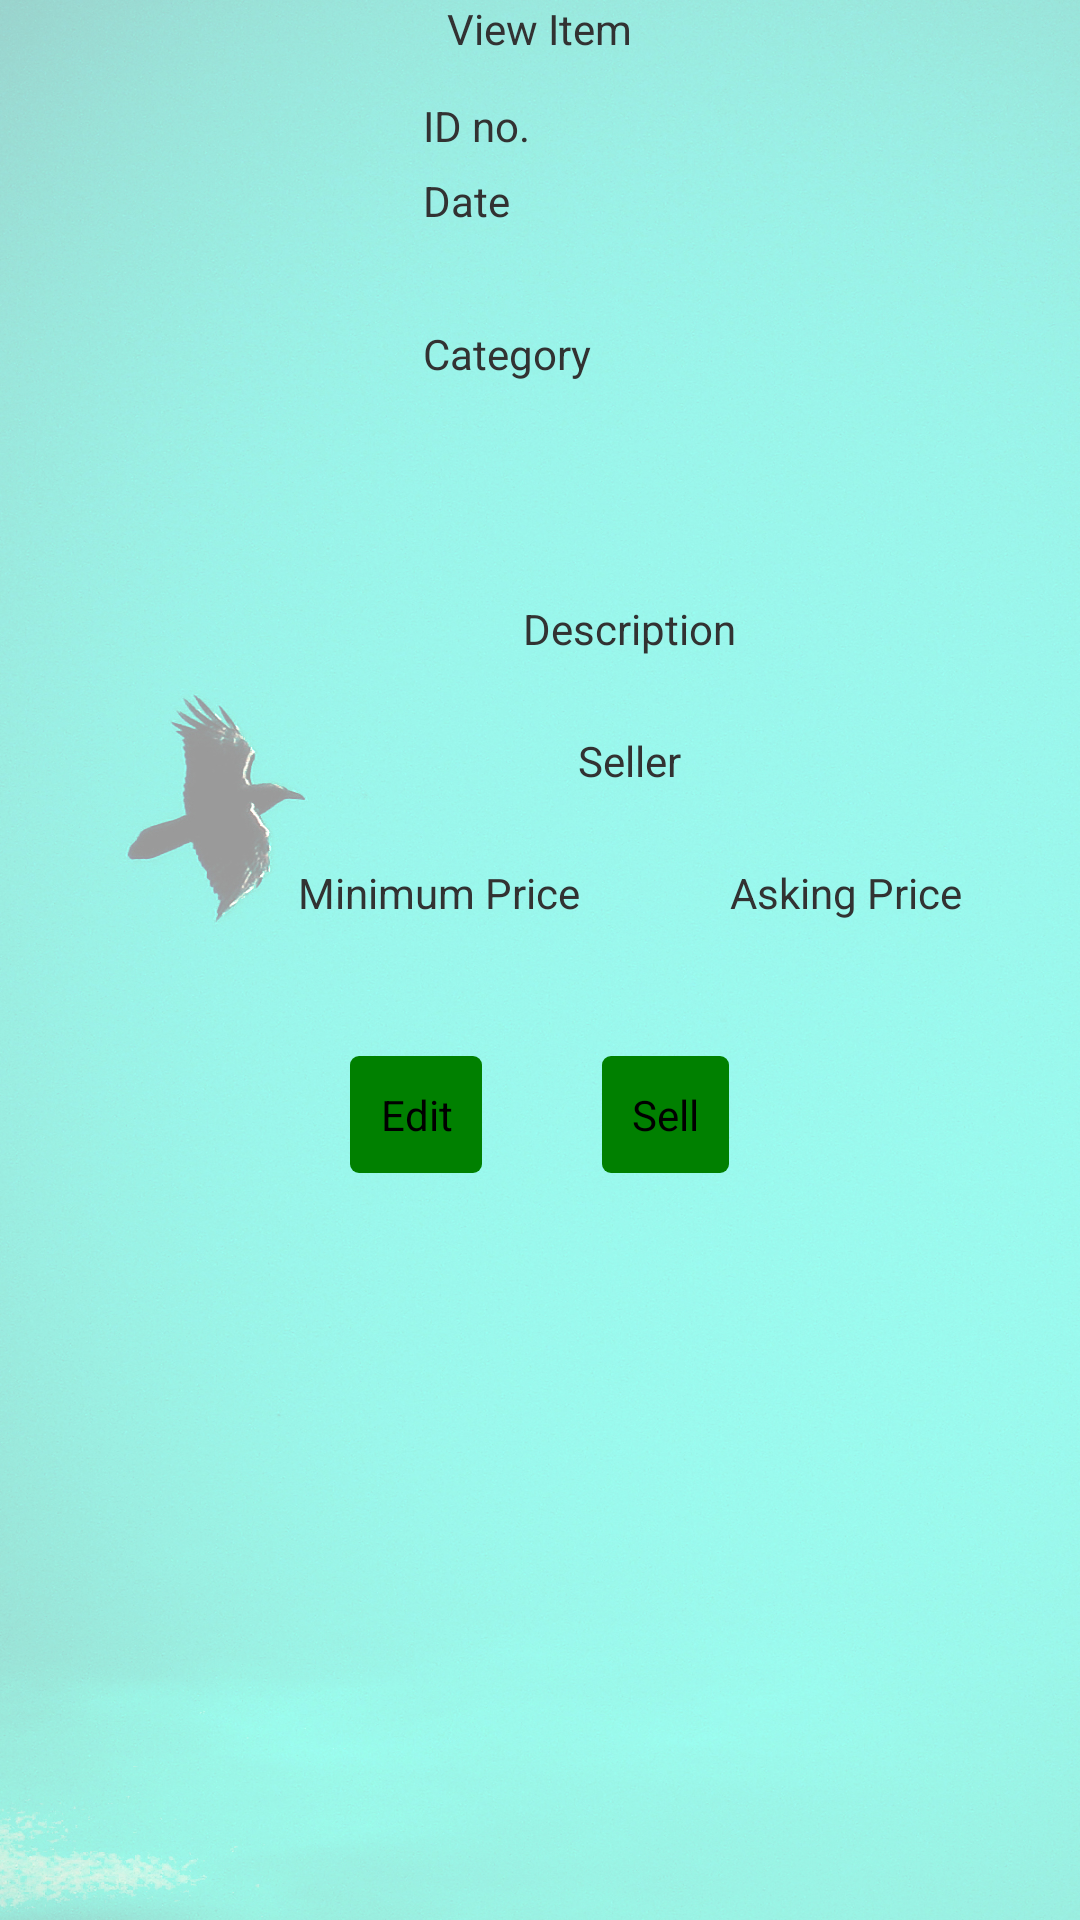

Write the Android layout XML for this screen, with the resource values it uses.
<!-- AndroidManifest.xml: application theme AppTheme -->
<!-- res/layout/view_item_layout.xml -->
<?xml version="1.0" encoding="utf-8"?>
<LinearLayout 
    xmlns:android="http://schemas.android.com/apk/res/android"
	android:layout_width="fill_parent" android:layout_height="fill_parent"
	android:orientation="vertical"
	android:layout_gravity="center"
	android:background="@drawable/new_background">
	    
		<TextView 
		    android:layout_height="wrap_content"
			android:layout_width="wrap_content" 
			android:text="@string/view_item"
			android:layout_gravity="center" />


	<LinearLayout
	    android:layout_width="wrap_content"
	    android:layout_height="wrap_content"
	    android:orientation="horizontal"
	    android:layout_gravity="center"
	    android:layout_marginLeft="30dp">

	    <ImageView
	        android:id="@+id/photo"
	        android:layout_width="96dp"
	        android:layout_height="181dp"
	        android:src="@drawable/ic_launcher" />

	    <LinearLayout
	        android:layout_width="wrap_content"
	        android:layout_height="wrap_content"
	        android:orientation="vertical"
	        android:layout_gravity="center" >

	       <LinearLayout
	            android:layout_width="wrap_content"
	            android:layout_height="wrap_content"
	            android:layout_gravity="center" >

	            <TextView
	                android:layout_width="wrap_content"
	                android:layout_height="wrap_content"
	                android:text="@string/set_id_no_text" />

	            <TextView
	                android:id="@+id/item_number"
	                android:layout_width="214dp"
	                android:layout_height="wrap_content"
	                android:height="25dp"
	                android:width="25dp" />
	            
	        </LinearLayout>

	        <LinearLayout
	            android:layout_width="wrap_content"
	            android:layout_height="wrap_content"
	            android:layout_gravity="center" >

	            <TextView
	                android:layout_width="wrap_content"
	                android:layout_height="wrap_content"
	                android:text="@string/set_date_text" />

	            <TextView
	                android:id="@+id/date"
	                android:layout_width="271dp"
	                android:layout_height="51dp" />

	        </LinearLayout>

	        <LinearLayout
	            android:layout_width="wrap_content"
	            android:layout_height="78dp"
	            android:layout_gravity="center" >

	            <TextView
	                android:layout_width="wrap_content"
	                android:layout_height="46dp"
	                android:text="@string/set_category_text" />

	            <TextView
	                android:id="@+id/category"
	                android:layout_width="238dp"
	                android:layout_height="wrap_content"
	                android:height="25dp"
	                android:width="25dp" />

	        </LinearLayout>
	        
	    </LinearLayout>
	   	 
	</LinearLayout>
	

	<LinearLayout
	    android:layout_width="254dp"
	    android:layout_height="wrap_content"
	    android:layout_marginLeft="30dp"
	    android:orientation="vertical"
	    android:layout_gravity="center" >
	    	
    	<LinearLayout 
	        android:layout_width="wrap_content"
	    	android:layout_height="wrap_content"
	    	android:orientation="horizontal"
	    	android:layout_gravity="center">
        
        <TextView 
	        android:layout_width="wrap_content"
	        android:layout_height="wrap_content"
	        android:text="@string/set_description_text" />
	        
	    </LinearLayout>
		    	
	    <TextView
	        android:id="@+id/description"
	        android:layout_width="398dp"
	        android:layout_height="wrap_content"
	        android:height="25dp"
	        android:width="25dp" />
	    
	</LinearLayout>
	
	<LinearLayout
	    	android:layout_width="wrap_content"
	    	android:layout_height="wrap_content"
	    	android:orientation="vertical"
	    	android:layout_marginLeft="30dp"
	    	android:layout_gravity="center" >
	    
	    <LinearLayout
	        android:layout_width="wrap_content"
	    	android:layout_height="wrap_content"
	    	android:orientation="horizontal"
	    	android:layout_gravity="center" >
	    
		    <TextView 
		        android:layout_width="wrap_content"
		        android:layout_height="wrap_content"
		        android:text="@string/set_seller_text" />
		    
		 </LinearLayout>
		   
	    <TextView
	        android:id="@+id/seller"
	        android:layout_width="402dp"
	        android:layout_height="wrap_content"
	        android:height="25dp"
	        android:width="25dp" />
	    
	</LinearLayout>
	
	<LinearLayout
    	android:layout_width="wrap_content"
    	android:layout_height="wrap_content"
    	android:orientation="horizontal" 
    	android:layout_marginLeft="30dp"
    	android:layout_gravity="center">

	    <LinearLayout 
	        android:layout_width="wrap_content"
	    	android:layout_height="wrap_content"
	    	android:orientation="vertical" 
	    	android:layout_marginRight="20dp"
	    	android:layout_gravity="center" >
	        
        	    
       	    <TextView 
		        android:layout_width="wrap_content"
		        android:layout_height="wrap_content"
		        android:text="@string/set_minimum_price_text"/>
	        	    
        		
		    <TextView
		        android:id="@+id/minPrice"
		        android:layout_width="match_parent"
		        android:layout_height="wrap_content"
		        android:ems="4"
		        android:height="25dp"
		        android:width="25dp" />
			    
	    </LinearLayout>

		<LinearLayout
		    android:layout_width="wrap_content"
	    	android:layout_height="wrap_content"
	    	android:orientation="vertical"
	    	android:layout_marginLeft="20dp"
	    	android:layout_gravity="center" >
	            
		        <TextView 
			        android:layout_width="wrap_content"
			        android:layout_height="wrap_content"
			        android:text="@string/set_asking_price_text"
			        android:layout_marginLeft="10dp"/>
		    
		    <TextView
		        android:id="@+id/askingPrice"
		        android:layout_width="match_parent"
		        android:layout_height="wrap_content"
		        android:ems="50"
		        android:height="25dp"
		        android:width="25dp" />
		    
	    </LinearLayout>
		    
	</LinearLayout>
	<LinearLayout
	    android:layout_width="wrap_content"
	    	android:layout_height="wrap_content"
	    	android:orientation="horizontal"
	    	android:layout_gravity="center" >
	<Button
	    android:id="@+id/edit_button"
	    android:layout_width="wrap_content"
	    android:layout_height="wrap_content"
	    android:background="@drawable/custom_submit_button"
	    android:layout_gravity="center"
	    android:layout_margin="20dp"
	    android:text="@string/edit_item" />
	
	<Button
	    android:id="@+id/sell_button"
	    android:layout_width="wrap_content"
	    android:layout_height="wrap_content"
	    android:background="@drawable/custom_submit_button"
	    android:layout_gravity="center"
	    android:layout_margin="20dp"
	    android:text="@string/sell_item_button" />
	</LinearLayout>
	
</LinearLayout>
<!-- resources referenced by this layout -->
<resources>
  <!-- drawable custom_submit_button (drawable) -->
  <?xml version="1.0" encoding="utf-8"?>
  <selector xmlns:android="http://schemas.android.com/apk/res/android" >
      <item android:state_pressed="true">
          <shape>
              <gradient
                  android:startColor="#008000"
                  android:endColor="#003600ff"
                  android:angle="270" />
              <corners 
                  android:radius="3dp" />
              <padding
                  android:left="10dp"
                  android:top="10dp"
                  android:right="10dp"
                  android:bottom="10dp" />
          </shape>
      </item>
      
      <item android:state_focused="true">
          <shape>
              <gradient
                  android:startColor="#008000"
                  android:endColor="#008000"
                  android:angle="270" />
              <corners 
                  android:radius="3dp" />
              <padding
                  android:left="10dp"
                  android:top="10dp"
                  android:right="10dp"
                  android:bottom="10dp" />
          </shape>
      </item>
      
      <item>
          <shape>
              <gradient
                  android:startColor="#008000"
                  android:endColor="#008000"
                  android:angle="270" />
              <corners 
                  android:radius="3dp" />
              <padding
                  android:left="10dp"
                  android:top="10dp"
                  android:right="10dp"
                  android:bottom="10dp" />
          </shape>
      </item>
  
  </selector>
  <!-- drawable new_background: jpg bitmap (drawable, 936887 bytes) -->
  <string name="edit_item">Edit</string>
  <string name="sell_item_button">Sell</string>
  <string name="set_asking_price_text">Asking Price</string>
  <string name="set_category_text">Category</string>
  <string name="set_date_text">Date</string>
  <string name="set_description_text">Description</string>
  <string name="set_id_no_text">ID no.</string>
  <string name="set_minimum_price_text">Minimum Price</string>
  <string name="set_seller_text">Seller</string>
  <string name="view_item">View Item</string>
  <style name="AppTheme" parent="AppBaseTheme">
          
      </style>
  <style name="AppBaseTheme" parent="android:Theme.Light">
          
      </style>
</resources>
